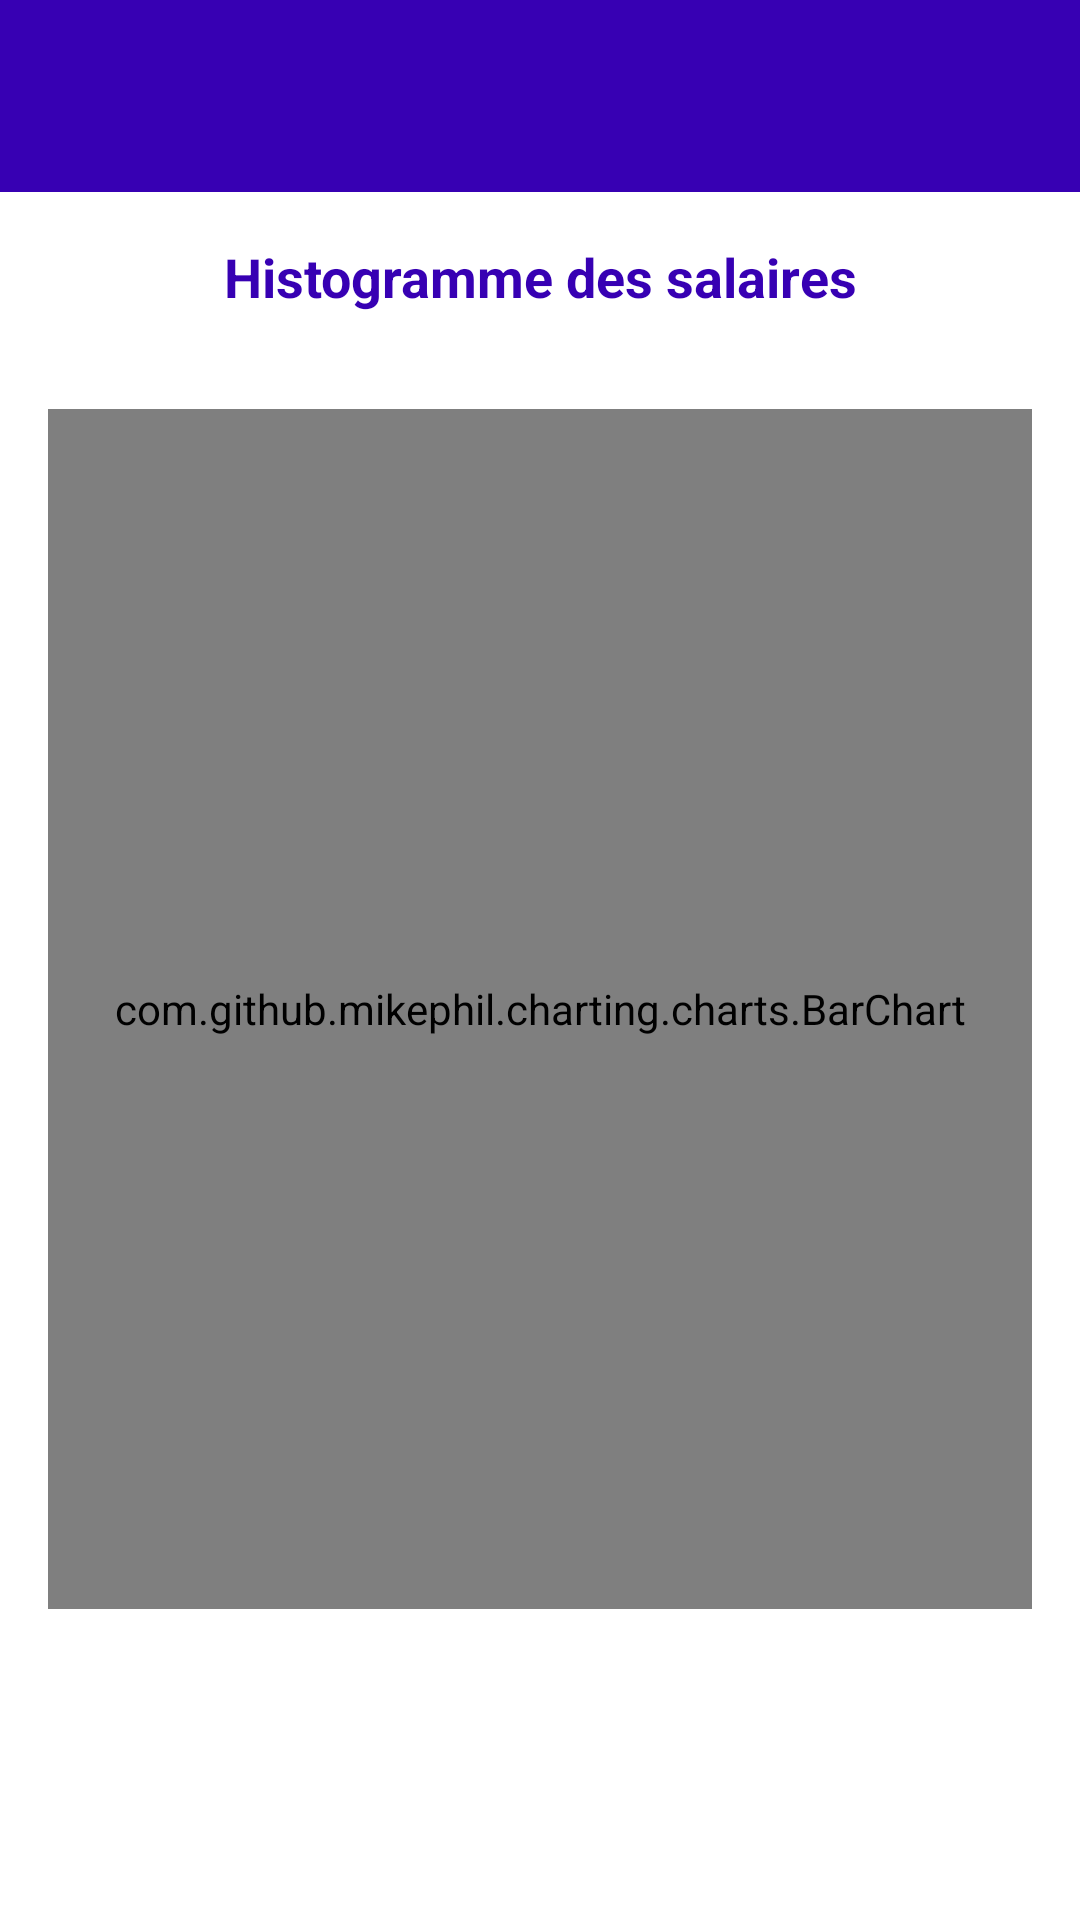

Reconstruct the res/layout file that produces this screen, plus the resources it refers to.
<!-- AndroidManifest.xml: activity theme Theme.MyApplication -->
<!-- res/layout/activity_statistiques.xml -->
<?xml version="1.0" encoding="utf-8"?>
<LinearLayout xmlns:android="http://schemas.android.com/apk/res/android"
    xmlns:app="http://schemas.android.com/apk/res-auto"
    android:orientation="vertical"
    android:layout_width="match_parent"
    android:layout_height="match_parent"
    android:background="@android:color/white">

    <com.google.android.material.appbar.MaterialToolbar
        android:id="@+id/toolbar"
        android:layout_width="match_parent"
        android:layout_height="?attr/actionBarSize"
        android:background="@color/primaryDark"
        app:titleTextColor="@android:color/white" />

    <TextView
        android:id="@+id/textViewTitle"
        android:layout_width="match_parent"
        android:layout_height="wrap_content"
        android:text="Histogramme des salaires"
        android:textSize="18sp"
        android:textStyle="bold"
        android:textAlignment="center"
        android:padding="16dp"
        android:textColor="@color/primaryDark" />

    <com.github.mikephil.charting.charts.BarChart
        android:id="@+id/barChart"
        android:layout_width="match_parent"
        android:layout_height="400dp"
        android:layout_margin="16dp" />

    <ProgressBar
        android:id="@+id/progressBar"
        android:layout_width="wrap_content"
        android:layout_height="wrap_content"
        android:layout_gravity="center"
        android:visibility="gone" />

</LinearLayout>
<!-- resources referenced by this layout -->
<resources>
  <color name="primaryDark">#FF3700B3</color>
  <style name="Theme.MyApplication" parent="Theme.Material3.DayNight.NoActionBar">
          <item name="colorPrimary">@color/purple_500</item>
          <item name="android:statusBarColor">@color/primaryDark</item>
      </style>
  <color name="purple_500">#FF6200EE</color>
</resources>
